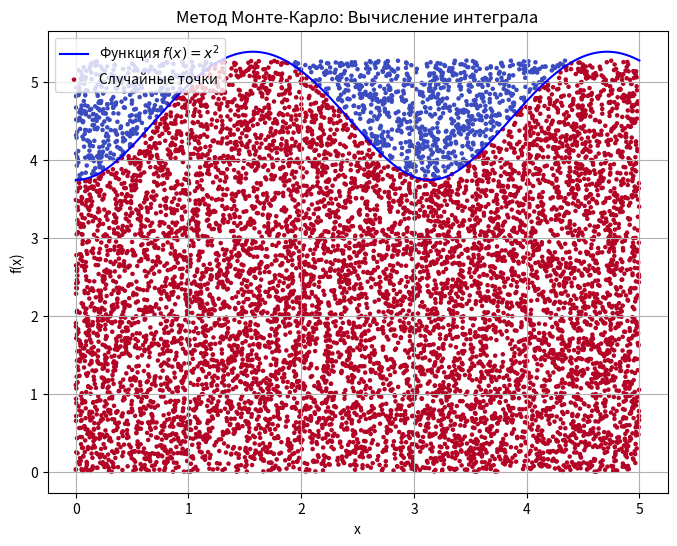

Generate this figure with matplotlib:
import math

import numpy as np
import matplotlib.pyplot as plt
# Задание 2. Вычисление интеграла методом Монте-Карло

# Границы интегрирования
a, b = 0, 5

# Функция для интегрирования
def f(x):
    return np.sqrt(29-15*(np.cos(x)**2))

# Количество случайных точек
N = 10000

# Генерация случайных точек в пределах [a, b]
x_random = np.random.uniform(a, b, N)
y_random = np.random.uniform(0, f(b), N)

# Вычисление точек под графиком функции
y_func = f(x_random)
under_curve = y_random <= y_func

# Количество точек под кривой
M = np.sum(under_curve)

# Вычисление интеграла методом Монте-Карло
area_rectangle = (b - a) * f(b)
integral_value = (M / N) * area_rectangle

# Построение графика
x_vals = np.linspace(a, b, 500)
plt.figure(figsize=(8, 6))
plt.plot(x_vals, f(x_vals), label="Функция $f(x) = x^2$", color='blue')
plt.scatter(x_random, y_random, c=under_curve, cmap='coolwarm', s=5, label="Случайные точки")
plt.legend()
plt.title("Метод Монте-Карло: Вычисление интеграла")
plt.xlabel("x")
plt.ylabel("f(x)")
plt.grid()
plt.show()

print("Ответ", integral_value)
print("Абсолютная ошибка", abs(integral_value-23.1))
print("Относительная ошибка", abs(integral_value-23.1)/23.1)
